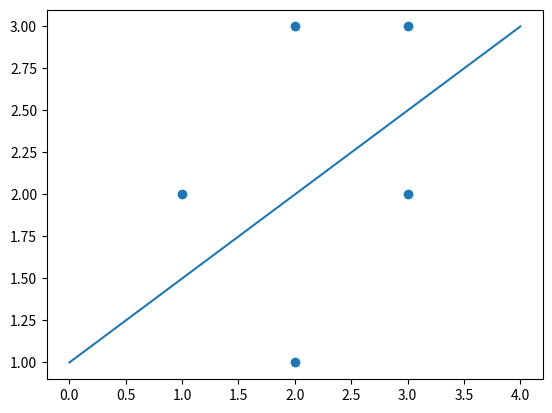

The matplotlib source for this figure:
# ***************************************************************************
# Copyright (c) 2018 西安交通大学
# All rights reserved
# 
# 文件名称：test.py
# 
# 摘    要：支持向量机
# 
# [redacted]
# 
# 创建日期：2018年11月9日
#
# 修改记录
# 日期  修改者   		版本     修改内容
# ------------- 		-------  ------------------------  
# ***************************************************************************

#!/usr/bin/env python
# -*- coding: utf-8 -*-

import numpy as np
import matplotlib.pyplot as plt
import pandas as pd

class SVM(object):

    def __init__(self,C,kernal=None):
        """
        初始化函数

        输入：\n
        kernal ： 核函数，如果不输入默认为欧式空间内积计算方法\n
        C ： 误分类惩罚因子

        输出：\n
        无返回
        """
        self.C=C
        if(kernal is None):
            self.Kernal=lambda x,y:np.sum(x*y)
        else:
            self.Kernal=kernal

    def fit(self,x,y,maxIter=100):
        '''
        训练样本数据

        输入：\n
        x : 二维矩阵，一个样本占据一行\n
        y : 一维向量，只有-1和+1两种值，维度与x的行数相同，代表每个样本的分类结果\n

        输出：
        不返回
        '''

        #初始化变量
        self.sampleSum = x.shape[0]
        Gram = np.zeros((self.sampleSum, self.sampleSum))
        for i in range(self.sampleSum):
            for j in range(i, self.sampleSum):
                if i == j:
                    Gram[i, j] = self.Kernal(x[i, :], x[j, :])
                else:
                    Gram[i, j] = self.Kernal(x[i, :], x[j, :])
                    Gram[j, i] = Gram[i, j]
        self.Gram=Gram
        self.sampleDim=x.shape[1]
        self.w=np.zeros(self.sampleDim)
        self.b=0
        self.x=x
        self.y=y
        self.alpha = np.zeros(self.sampleSum)
        self.E=np.zeros(self.sampleSum)
        for i in range(self.sampleSum):
            self.E[i]=self.g(i)-self.y[i]
        
        self.maxIter = maxIter

        #使用SMO算法求解
        self.SMO()

    def transform(self,x):
        '''
        根据训练模型预测样本类型

        输入变量：\n
        x : 一维向量，待预测的样本

        输出变量：\n
        +1 ：正例\n
        -1 ：负例
        '''
        y=self.Kernal(self.w,x)+self.b
        if y>0:
            return 1
        else:
            return -1

    def SMO(self):
        '''
        SMO求解算法，计算分割超平面的w和b

        输入：无

        输出：无
        '''
        #观测变量，存储每一轮迭代目标函数的值
        self.aim=[]
        #观测变量，存储每一迭代选择的变量索引
        self.variable=[]

        while(not self.canStop()):
            if len(self.variable)>self.maxIter:
                break
            #更新两个变量的alpha
            i1,i2=self.getVariableIndex()
            self.variable.append([i1,i2])
            K11=self.Gram[i1,i1]
            K22=self.Gram[i2,i2]
            K12=self.Gram[i1,i2]
            eta=K11+K22-2*K12
            alpha1_old=self.alpha[i1]
            alpha2_old=self.alpha[i2]
            y1=self.y[i1]
            y2=self.y[i2]
            if(y1==y2):
                L=np.max([0,alpha2_old+alpha1_old-self.C])
                H=np.min([self.C,alpha2_old+alpha1_old])
            else:
                L=np.max([0,alpha2_old-alpha1_old])
                H=np.min([self.C,self.C+alpha2_old-alpha1_old])
            E1=self.E[i1]
            E2=self.E[i2]
            alpha2_new=alpha2_old+y2*(E1-E2)/eta
            if alpha2_new>H:
                alpha2_new=H
            elif alpha2_new<L:
                alpha2_new=L
            alpha1_new=alpha1_old+y1*y2*(alpha2_old-alpha2_new)
            self.alpha[i1]=alpha1_new
            self.alpha[i2]=alpha2_new
            #更新系数b
            b1_new=-E1-y1*K11*(alpha1_new-alpha1_old)-y2*K12*(alpha2_new-alpha2_old)+self.b
            b2_new=-E2-y1*K12*(alpha1_new-alpha1_old)-y2*K22*(alpha2_new-alpha2_old)+self.b
            if alpha1_new>0 and alpha1_new<self.C:
                self.b = b1_new
            elif alpha2_new>0 and alpha2_new<self.C:
                self.b = b2_new
            else:
                self.b=(b1_new+b2_new)/2

            #更新系数E
            for i in range(self.sampleSum):
                self.E[i]=self.g(i)-self.y[i]


            aim = 0
            for i in range(self.sampleSum):
                for j in range(self.sampleSum):
                    aim += self.alpha[i] * self.alpha[j] * self.y[i] * self.y[j] * self.Gram[i, j]
            aim /= 2.0
            aim -= np.sum(self.alpha)
            self.aim.append(aim)

            print(self.variable[-1],self.aim[-1])
        for i in range(self.x.shape[1]):
            self.w[i]=np.sum(self.alpha*self.y*self.x[:,i])

    def canStop(self):
        """
        SMO算法的终止条件
        
        输入：无

        输出：\n
        false : 不可终止\n
        true : 可终止\n
        """

        kkt=np.zeros((self.sampleSum))
        for i in range(self.sampleSum):
            kkt[i]=self.KKT(i)
        if np.sum(np.abs(kkt))>0.00001:
            return False
        return True

    def g(self,i):
        '''
        样本点预测函数

        输入：\n
        i : 样本点在样本集中的编号，即第i行样本

        输出：\n
        样本点预测值
        '''
        return np.sum(self.alpha*self.y*self.Gram[:,i])+self.b

    def getVariableIndex(self):
        """
        选择两个变量，第一个变量是违反kkt条件最严重的项，第二个是可以使第一项获得最大提升的项
        
        输入：无
        
        输出：\n
        index1 : 第一个变量的索引号\n
        index2 : 第二个变量的索引号
        """


        kkt=np.zeros(self.sampleSum)
        for i in range(self.sampleSum):
            kkt[i]=self.KKT(i)
        kktSorted=np.sort(kkt)    
        E_sorted_list=np.sort(self.E)        

        #根据kktSorted求得对应的index序列
        index_list = []
        while len(index_list)<self.sampleSum:
            num = len(index_list)
            index_list.extend(np.where(kkt==kktSorted[num])[0])

           
        #从支持向量中选择kkt违反条件最严重的
        index1 = np.nan
        for i in range(len(index_list)-1,-1,-1):
            index = index_list[i]
            if self.alpha[index]>0 and self.alpha[index]<self.C and kkt[index]!=0:
                index1 = index
                break
        if index1 is np.nan:
            index1 = index_list[-1]

        e1=self.E[index1]

        max_error_diff = 0
        for i in range(self.sampleSum):
            if i == index1:
                continue
            if np.abs(self.E[i]-e1)>max_error_diff:
                index2 = i
        # if e1>0:
        #     index2=np.where(E_sorted_list[0]==self.E)[0][0]
        #     if index2 == index1:
        #         #如果最小值有多个相同的值，则应该使用这种方法
        #         if len(np.where(E_sorted_list[0]==self.E)[0])>1:
        #             index2 = np.where(E_sorted_list[0]==self.E)[0][1]
        #         else:
        #             index2=np.where(E_sorted_list[1]==self.E)[0][0]
        # else:
        #     index2=np.where(E_sorted_list[-1]==self.E)[0][0]
        #     if index2 == index1:
        #         if len(np.where(E_sorted_list[-1]==self.E)[0])>1:
        #             index2 = np.where(E_sorted_list[-1]==self.E)[0][1] 
        #         else:
        #             index2=np.where(E_sorted_list[-2]==self.E)[0][0] 

        # #如果选择的优化变量与之前两轮的优化变量相同，将会重新选择
        # if len(self.variable)>2:
        #     last_index1 = self.variable[-1]
        #     last_index2 = self.variable[-2]
        #     if index1 == last_index1[0] and index2== last_index1[1] and \
        #         index1 == last_index2[0] and index2 == last_index2[1]:

        #         index_list.remove(index1)
        #         index1 = np.nan
        #         for i in range(len(index_list)-1,-1,-1):
        #             index = index_list[i]
        #             if self.alpha[index]>0 and self.alpha[index]<self.C and kkt[index]!=0:
        #                 index1 = index
        #                 break
        #         if index1 is np.nan:
        #             index1 = index_list[-1]

        #         e1=self.E[index1]
                
        #         if e1>0:
        #             index2=np.where(E_sorted_list[0]==self.E)[0][0]
        #             if index2 == index1:
        #                 #如果最小值有多个相同的值，则应该使用这种方法
        #                 if len(np.where(E_sorted_list[0]==self.E)[0])>1:
        #                     index2 = np.where(E_sorted_list[0]==self.E)[0][1]
        #                 else:
        #                     index2=np.where(E_sorted_list[1]==self.E)[0][0]
        #         else:
        #             index2=np.where(E_sorted_list[-1]==self.E)[0][0]
        #             if index2 == index1:
        #                 if len(np.where(E_sorted_list[-1]==self.E)[0])>1:
        #                     index2 = np.where(E_sorted_list[-1]==self.E)[0][1] 
        #                 else:
        #                     index2=np.where(E_sorted_list[-2]==self.E)[0][0]              
                


        return index1,index2

    def KKT(self,i):
        '''
        检验变量是否满足KKT条件，若不满足返回与标准值（1）之差的绝对值，否则返回0
        
        输入：\n
        i : 样本编号

        输出：
        int类型，0代表满足KKT条件，其他值代表与标准值的偏差
        '''
        alpha=self.alpha[i]
        y=self.y[i]
        g=self.g(i)
        if(alpha==0):
            if(y*g>=1):
                return 0
            else:
                return np.abs(1-y*g)
        elif(alpha==self.C):
            if(y*g<=1):
                return 0
            else:
                return np.abs(y*g-1)
        else:
            if(y*g==1):
                return 0
            else:
                return np.abs(y*g-1)

def test_Sample1():
    '''测试样本1：正例与反例线性可分'''
    x1 = 3
    y1 = 5

    x2 = 5
    y2 = 3

    R1 = 1
    R2 = 1

    R1_list = np.random.uniform(0,1,50)*R1
    R2_list = np.random.uniform(0,1,50)*R2

    angle1_list = np.random.uniform(0,1,50)*2*np.pi
    angle2_list = np.random.uniform(0,1,50)*2*np.pi

    x1_list = R1_list*np.cos(angle1_list)+x1
    y1_list = R1_list*np.sin(angle1_list)+y1

    x2_list = R2_list*np.cos(angle2_list)+x2
    y2_list = R2_list*np.sin(angle2_list)+y2 

    # fig = plt.figure(0)
    # ax1 = fig.add_subplot(111)
    # ax1.scatter(x1_list,y1_list)
    # ax1.scatter(x2_list,y2_list)
    # plt.show()

    x1_list = x1_list.reshape((-1,1))
    y1_list = y1_list.reshape((-1,1))
    sample_positive = np.hstack((x1_list,y1_list,np.zeros((50,1))+1))

    x2_list = x2_list.reshape((-1,1))
    y2_list = y2_list.reshape((-1,1))
    sample_negative = np.hstack((x2_list,y2_list,np.zeros((50,1))-1))

    sample = np.vstack((sample_negative,sample_positive))
    np.savetxt('./Data/sample1.csv',sample,delimiter=',')

    


if __name__=="__main__":
    # test_Sample1()

    x=np.array([[1,2],[2,3],[3,3],[2,1],[3,2]])

    y=np.array([1,1,1,-1,-1])
    # x = np.array([[1,2],[2,1]])
    # y = np.array([1,-1])
    svm=SVM(10)
    svm.fit(x,y)
    plt.scatter(x[:,0],x[:,1])
    x=np.linspace(0,4,100)
    y=(svm.w[0]*x+svm.b)/-svm.w[1]
    plt.plot(x,y)
    plt.show()
